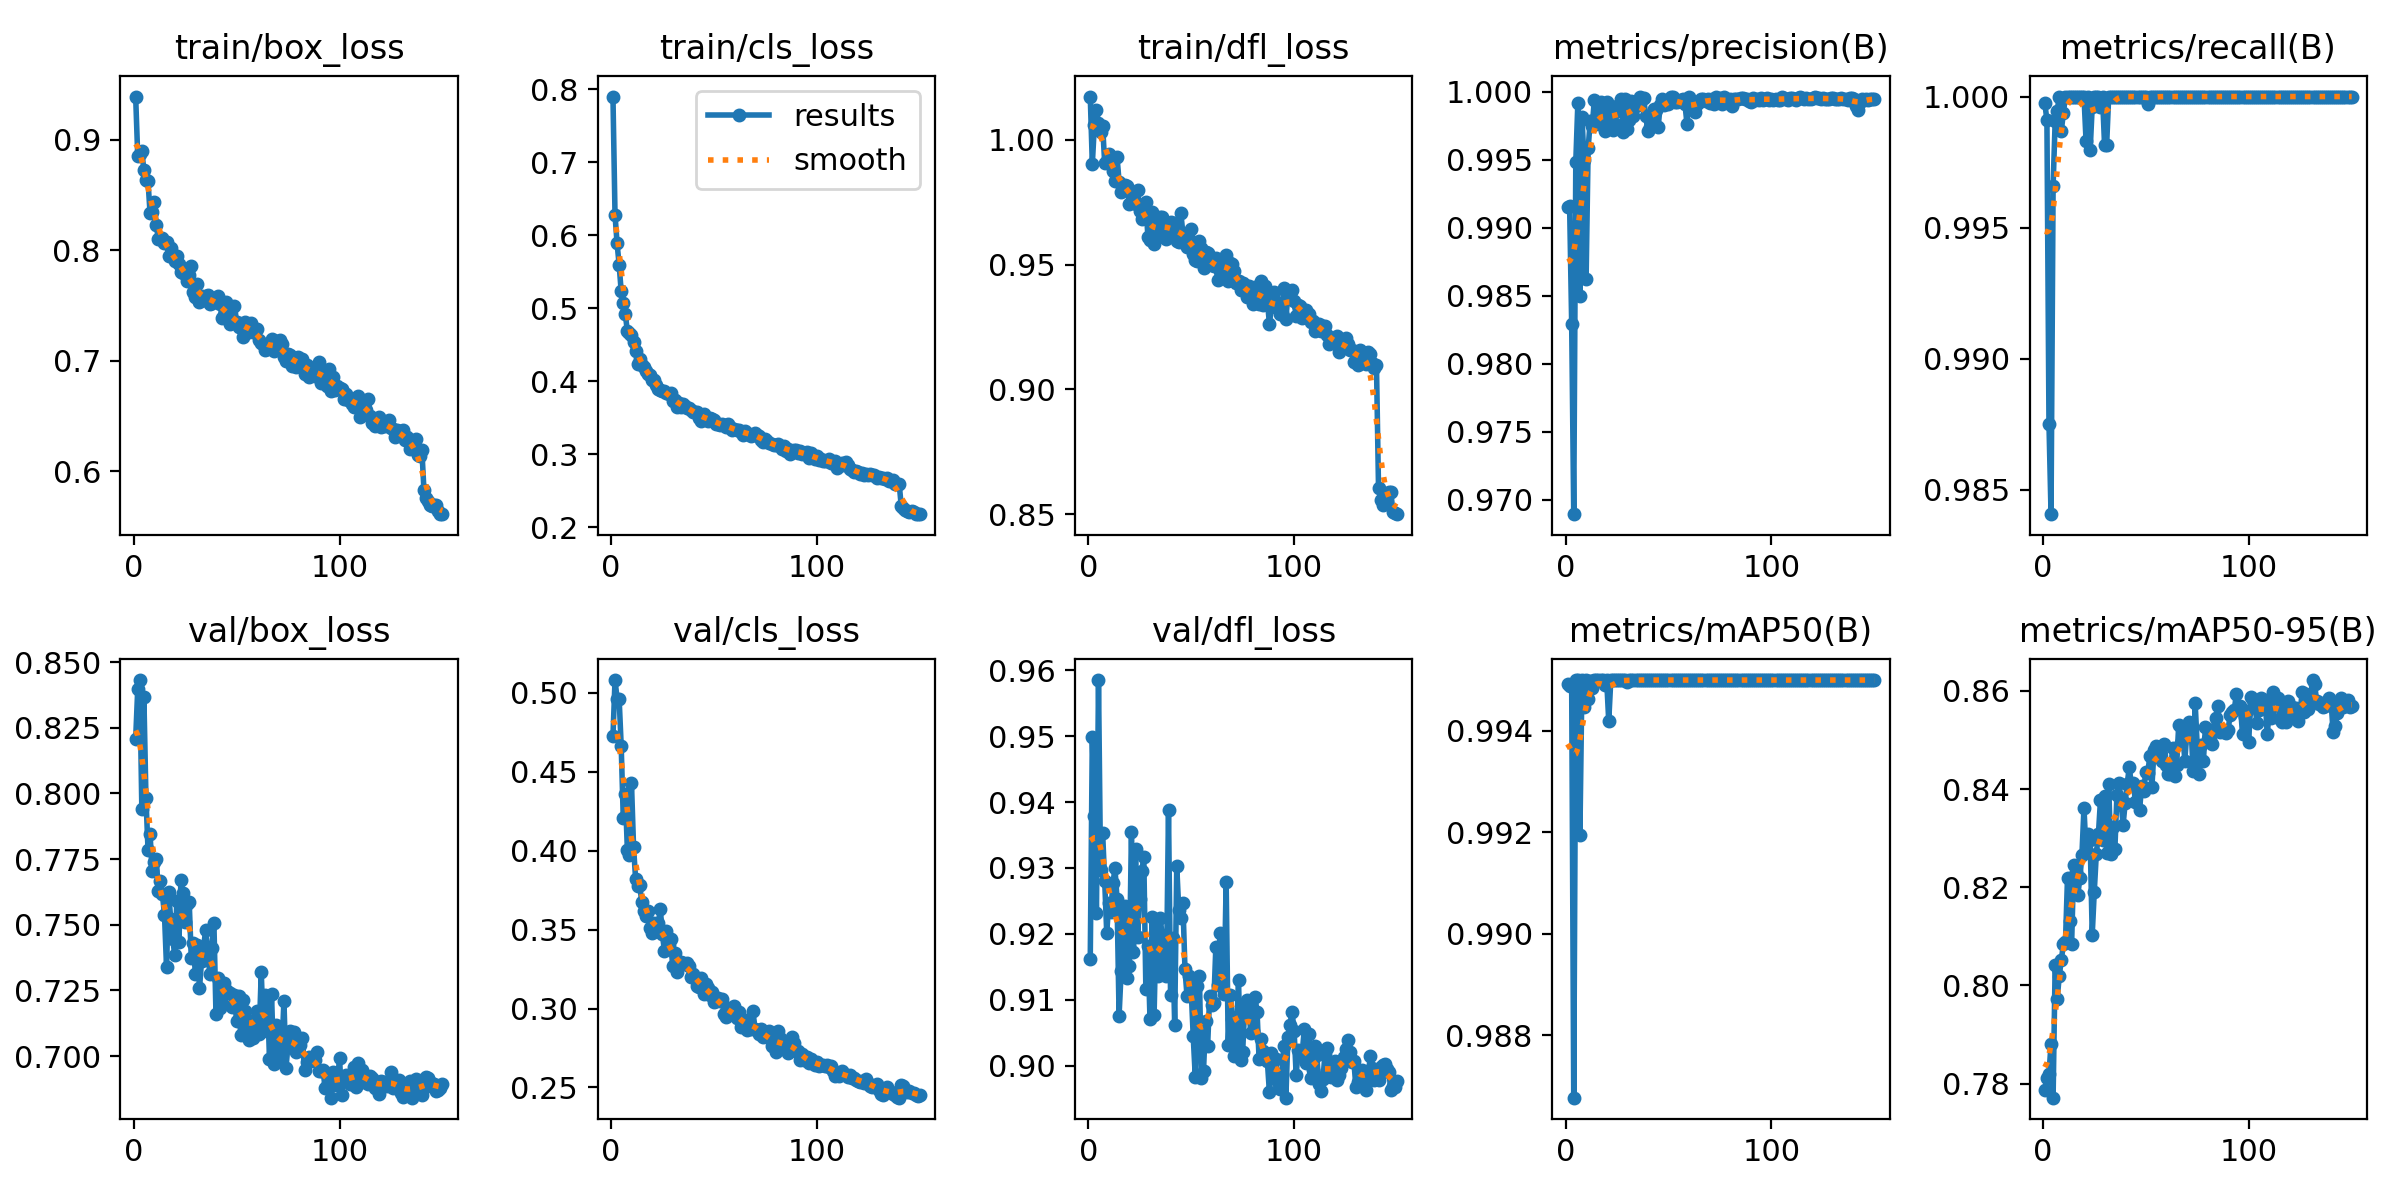

Source data for this figure (header and first rows):
epoch, time, train/box_loss, train/cls_loss, train/dfl_loss, metrics/precision(B), metrics/recall(B), metrics/mAP50(B), metrics/mAP50-95(B), val/box_loss, val/cls_loss, val/dfl_loss, lr/pg0, lr/pg1, lr/pg2
1, 38.11, 0.9391, 0.7898, 1.017, 0.9915, 0.9997, 0.9949, 0.7788, 0.8208, 0.4724, 0.9163, 0.0004732, 0.0004732, 0.0004732
2, 95.31, 0.8855, 0.6279, 0.9902, 0.9916, 0.9991, 0.9949, 0.7812, 0.8396, 0.508, 0.9499, 0.0009432, 0.0009432, 0.0009432
3, 134.8, 0.8868, 0.5886, 1.006, 0.9829, 0.9875, 0.9949, 0.7819, 0.8432, 0.4963, 0.938, 0.001407, 0.001407, 0.001407
4, 176.4, 0.8895, 0.5594, 1.012, 0.9689, 0.9841, 0.9868, 0.7882, 0.7939, 0.4963, 0.9231, 0.001401, 0.001401, 0.001401
5, 212.5, 0.8724, 0.5228, 1.007, 0.9948, 0.9966, 0.995, 0.7772, 0.8366, 0.4663, 0.9585, 0.001391, 0.001391, 0.001391
6, 248.1, 0.8633, 0.5064, 1.003, 0.9992, 0.999, 0.995, 0.8042, 0.7983, 0.4209, 0.9297, 0.001382, 0.001382, 0.001382
7, 283.5, 0.8625, 0.4913, 1.006, 0.985, 0.9995, 0.9919, 0.7973, 0.7786, 0.4361, 0.9354, 0.001372, 0.001372, 0.001372
8, 318.7, 0.8334, 0.4685, 0.9908, 0.9981, 1, 0.995, 0.802, 0.7845, 0.4003, 0.9281, 0.001363, 0.001363, 0.001363
9, 353.8, 0.8349, 0.4659, 0.9916, 0.995, 0.9987, 0.9945, 0.8052, 0.7704, 0.3973, 0.9201, 0.001354, 0.001354, 0.001354
10, 389.1, 0.8434, 0.4629, 0.9943, 0.9862, 0.9994, 0.995, 0.8084, 0.7738, 0.4427, 0.9247, 0.001344, 0.001344, 0.001344
11, 424.5, 0.8229, 0.4538, 0.9903, 0.9958, 1, 0.9946, 0.8088, 0.7752, 0.4024, 0.9234, 0.001335, 0.001335, 0.001335
12, 461.5, 0.8105, 0.4414, 0.9874, 0.9978, 1, 0.995, 0.822, 0.7629, 0.3821, 0.9276, 0.001325, 0.001325, 0.001325
13, 496.6, 0.8105, 0.4238, 0.9836, 0.9975, 1, 0.9949, 0.8132, 0.7667, 0.3773, 0.9299, 0.001316, 0.001316, 0.001316
14, 532.3, 0.811, 0.4296, 0.9931, 0.9994, 1, 0.995, 0.8084, 0.7616, 0.378, 0.9254, 0.001306, 0.001306, 0.001306
15, 568.7, 0.8064, 0.4219, 0.9832, 0.9981, 1, 0.995, 0.8246, 0.7537, 0.3673, 0.9076, 0.001297, 0.001297, 0.001297
16, 605.6, 0.8074, 0.4196, 0.9791, 0.9985, 1, 0.995, 0.8231, 0.7338, 0.3615, 0.9144, 0.001288, 0.001288, 0.001288
17, 631.3, 0.7945, 0.4137, 0.9814, 0.9992, 1, 0.995, 0.8185, 0.7625, 0.3584, 0.9231, 0.001278, 0.001278, 0.001278
18, 656.4, 0.8017, 0.4098, 0.9818, 0.9974, 1, 0.995, 0.8218, 0.7524, 0.362, 0.9243, 0.001269, 0.001269, 0.001269
19, 681.5, 0.7942, 0.4083, 0.9814, 0.9971, 1, 0.9949, 0.8266, 0.7446, 0.3509, 0.9133, 0.001259, 0.001259, 0.001259
20, 706.8, 0.7907, 0.401, 0.9743, 0.9992, 1, 0.995, 0.8361, 0.7383, 0.3478, 0.9151, 0.00125, 0.00125, 0.00125
21, 731.9, 0.795, 0.4021, 0.979, 0.9978, 0.9983, 0.9942, 0.8272, 0.759, 0.3543, 0.9355, 0.00124, 0.00124, 0.00124
22, 757, 0.7879, 0.3947, 0.9785, 0.999, 1, 0.995, 0.8308, 0.7435, 0.3489, 0.9173, 0.001231, 0.001231, 0.001231
23, 782.6, 0.7806, 0.3893, 0.9741, 0.9972, 0.998, 0.995, 0.8297, 0.7669, 0.354, 0.9329, 0.001222, 0.001222, 0.001222
24, 808.4, 0.7798, 0.3881, 0.9799, 0.9976, 0.9996, 0.995, 0.8103, 0.7621, 0.3629, 0.9195, 0.001212, 0.001212, 0.001212
25, 833.8, 0.7806, 0.387, 0.9716, 0.9986, 1, 0.995, 0.8191, 0.751, 0.347, 0.9254, 0.001203, 0.001203, 0.001203
26, 859, 0.772, 0.3859, 0.9682, 0.999, 1, 0.995, 0.8269, 0.7581, 0.3365, 0.9295, 0.001193, 0.001193, 0.001193
27, 884.4, 0.7773, 0.3838, 0.9729, 0.9994, 1, 0.995, 0.8308, 0.7587, 0.3489, 0.9316, 0.001184, 0.001184, 0.001184
28, 909.9, 0.7854, 0.3818, 0.9751, 0.997, 0.9996, 0.995, 0.8377, 0.7374, 0.3405, 0.9116, 0.001174, 0.001174, 0.001174
29, 935.3, 0.7626, 0.3837, 0.9609, 0.9994, 1, 0.995, 0.8297, 0.7432, 0.344, 0.9182, 0.001165, 0.001165, 0.001165
30, 960.5, 0.758, 0.3731, 0.9597, 0.9972, 0.9981, 0.995, 0.8385, 0.7311, 0.3267, 0.9071, 0.001155, 0.001155, 0.001155
31, 985.9, 0.7691, 0.3741, 0.971, 0.9979, 0.9981, 0.995, 0.8269, 0.7423, 0.3353, 0.9225, 0.001146, 0.001146, 0.001146
32, 1012, 0.7528, 0.3644, 0.9581, 0.9993, 1, 0.995, 0.841, 0.7258, 0.3229, 0.9077, 0.001137, 0.001137, 0.001137
33, 1037, 0.7588, 0.3703, 0.9646, 0.9982, 1, 0.995, 0.8268, 0.7363, 0.3295, 0.9218, 0.001127, 0.001127, 0.001127
34, 1062, 0.7552, 0.3644, 0.961, 0.9989, 1, 0.995, 0.8322, 0.7414, 0.3293, 0.9136, 0.001118, 0.001118, 0.001118
35, 1099, 0.7589, 0.3685, 0.969, 0.9991, 1, 0.995, 0.8277, 0.7482, 0.3287, 0.9225, 0.001108, 0.001108, 0.001108
36, 1136, 0.7593, 0.3661, 0.969, 0.9996, 1, 0.995, 0.8388, 0.7404, 0.3282, 0.9193, 0.001099, 0.001099, 0.001099
37, 1173, 0.751, 0.3631, 0.9653, 0.9995, 1, 0.995, 0.8411, 0.7312, 0.3288, 0.9151, 0.001089, 0.001089, 0.001089
38, 1209, 0.7521, 0.3629, 0.9603, 0.9995, 1, 0.995, 0.8373, 0.7413, 0.3271, 0.9137, 0.00108, 0.00108, 0.00108
39, 1245, 0.7554, 0.3603, 0.9662, 0.9982, 1, 0.995, 0.8327, 0.7508, 0.3202, 0.9388, 0.001071, 0.001071, 0.001071
40, 1281, 0.757, 0.3579, 0.967, 0.9971, 1, 0.995, 0.8372, 0.716, 0.3216, 0.9107, 0.001061, 0.001061, 0.001061
41, 1317, 0.7584, 0.358, 0.9632, 0.9974, 1, 0.995, 0.8411, 0.7295, 0.3196, 0.9194, 0.001052, 0.001052, 0.001052
42, 1353, 0.751, 0.3575, 0.9666, 0.9981, 1, 0.995, 0.8445, 0.7185, 0.314, 0.9062, 0.001042, 0.001042, 0.001042
43, 1389, 0.7387, 0.3494, 0.9595, 0.9987, 1, 0.995, 0.8409, 0.7203, 0.3139, 0.9302, 0.001033, 0.001033, 0.001033
44, 1425, 0.7412, 0.3459, 0.9589, 0.9987, 1, 0.995, 0.8412, 0.7279, 0.3195, 0.9236, 0.001023, 0.001023, 0.001023
45, 1463, 0.7536, 0.3542, 0.9706, 0.9974, 1, 0.995, 0.8374, 0.7251, 0.3092, 0.9224, 0.001014, 0.001014, 0.001014
46, 1501, 0.7404, 0.3492, 0.9623, 0.999, 1, 0.995, 0.8402, 0.7245, 0.3155, 0.9246, 0.001005, 0.001005, 0.001005
47, 1549, 0.7333, 0.3457, 0.9615, 0.9995, 1, 0.995, 0.8357, 0.7241, 0.313, 0.9146, 0.0009952, 0.0009952, 0.0009952
48, 1587, 0.7371, 0.3492, 0.9569, 0.999, 1, 0.995, 0.8407, 0.7186, 0.3087, 0.9106, 0.0009857, 0.0009857, 0.0009857
49, 1611, 0.7498, 0.3477, 0.96, 0.9993, 1, 0.995, 0.8396, 0.7234, 0.3106, 0.9136, 0.0009763, 0.0009763, 0.0009763
50, 1635, 0.7354, 0.3472, 0.9642, 0.9991, 1, 0.995, 0.8435, 0.7132, 0.3041, 0.9115, 0.0009669, 0.0009669, 0.0009669
51, 1659, 0.7303, 0.3417, 0.9542, 0.9996, 0.9997, 0.995, 0.8434, 0.7228, 0.3048, 0.9045, 0.0009574, 0.0009574, 0.0009574
52, 1683, 0.7328, 0.341, 0.9518, 0.9996, 1, 0.995, 0.8467, 0.7081, 0.3067, 0.8983, 0.000948, 0.000948, 0.000948
53, 1707, 0.7215, 0.3399, 0.9515, 0.9992, 1, 0.995, 0.8405, 0.7214, 0.3045, 0.9121, 0.0009386, 0.0009386, 0.0009386
54, 1732, 0.7351, 0.3413, 0.9593, 0.9992, 1, 0.995, 0.8479, 0.7172, 0.3058, 0.9137, 0.0009291, 0.0009291, 0.0009291
55, 1756, 0.7325, 0.3399, 0.9566, 0.9993, 1, 0.995, 0.8487, 0.7076, 0.2963, 0.8982, 0.0009197, 0.0009197, 0.0009197
56, 1780, 0.7258, 0.3365, 0.9487, 0.9993, 1, 0.995, 0.848, 0.706, 0.2949, 0.8992, 0.0009103, 0.0009103, 0.0009103
57, 1804, 0.7338, 0.3406, 0.9549, 0.9995, 1, 0.995, 0.8483, 0.7135, 0.3004, 0.9068, 0.0009008, 0.0009008, 0.0009008
58, 1829, 0.7264, 0.3366, 0.9547, 0.9991, 1, 0.995, 0.8458, 0.707, 0.2986, 0.9031, 0.0008914, 0.0008914, 0.0008914
59, 1853, 0.7286, 0.3329, 0.9513, 0.9976, 1, 0.995, 0.8493, 0.7135, 0.2975, 0.9106, 0.000882, 0.000882, 0.000882
60, 1877, 0.7291, 0.3346, 0.9496, 0.9996, 1, 0.995, 0.8449, 0.7172, 0.3015, 0.9093, 0.0008725, 0.0008725, 0.0008725
... 90 more rows
